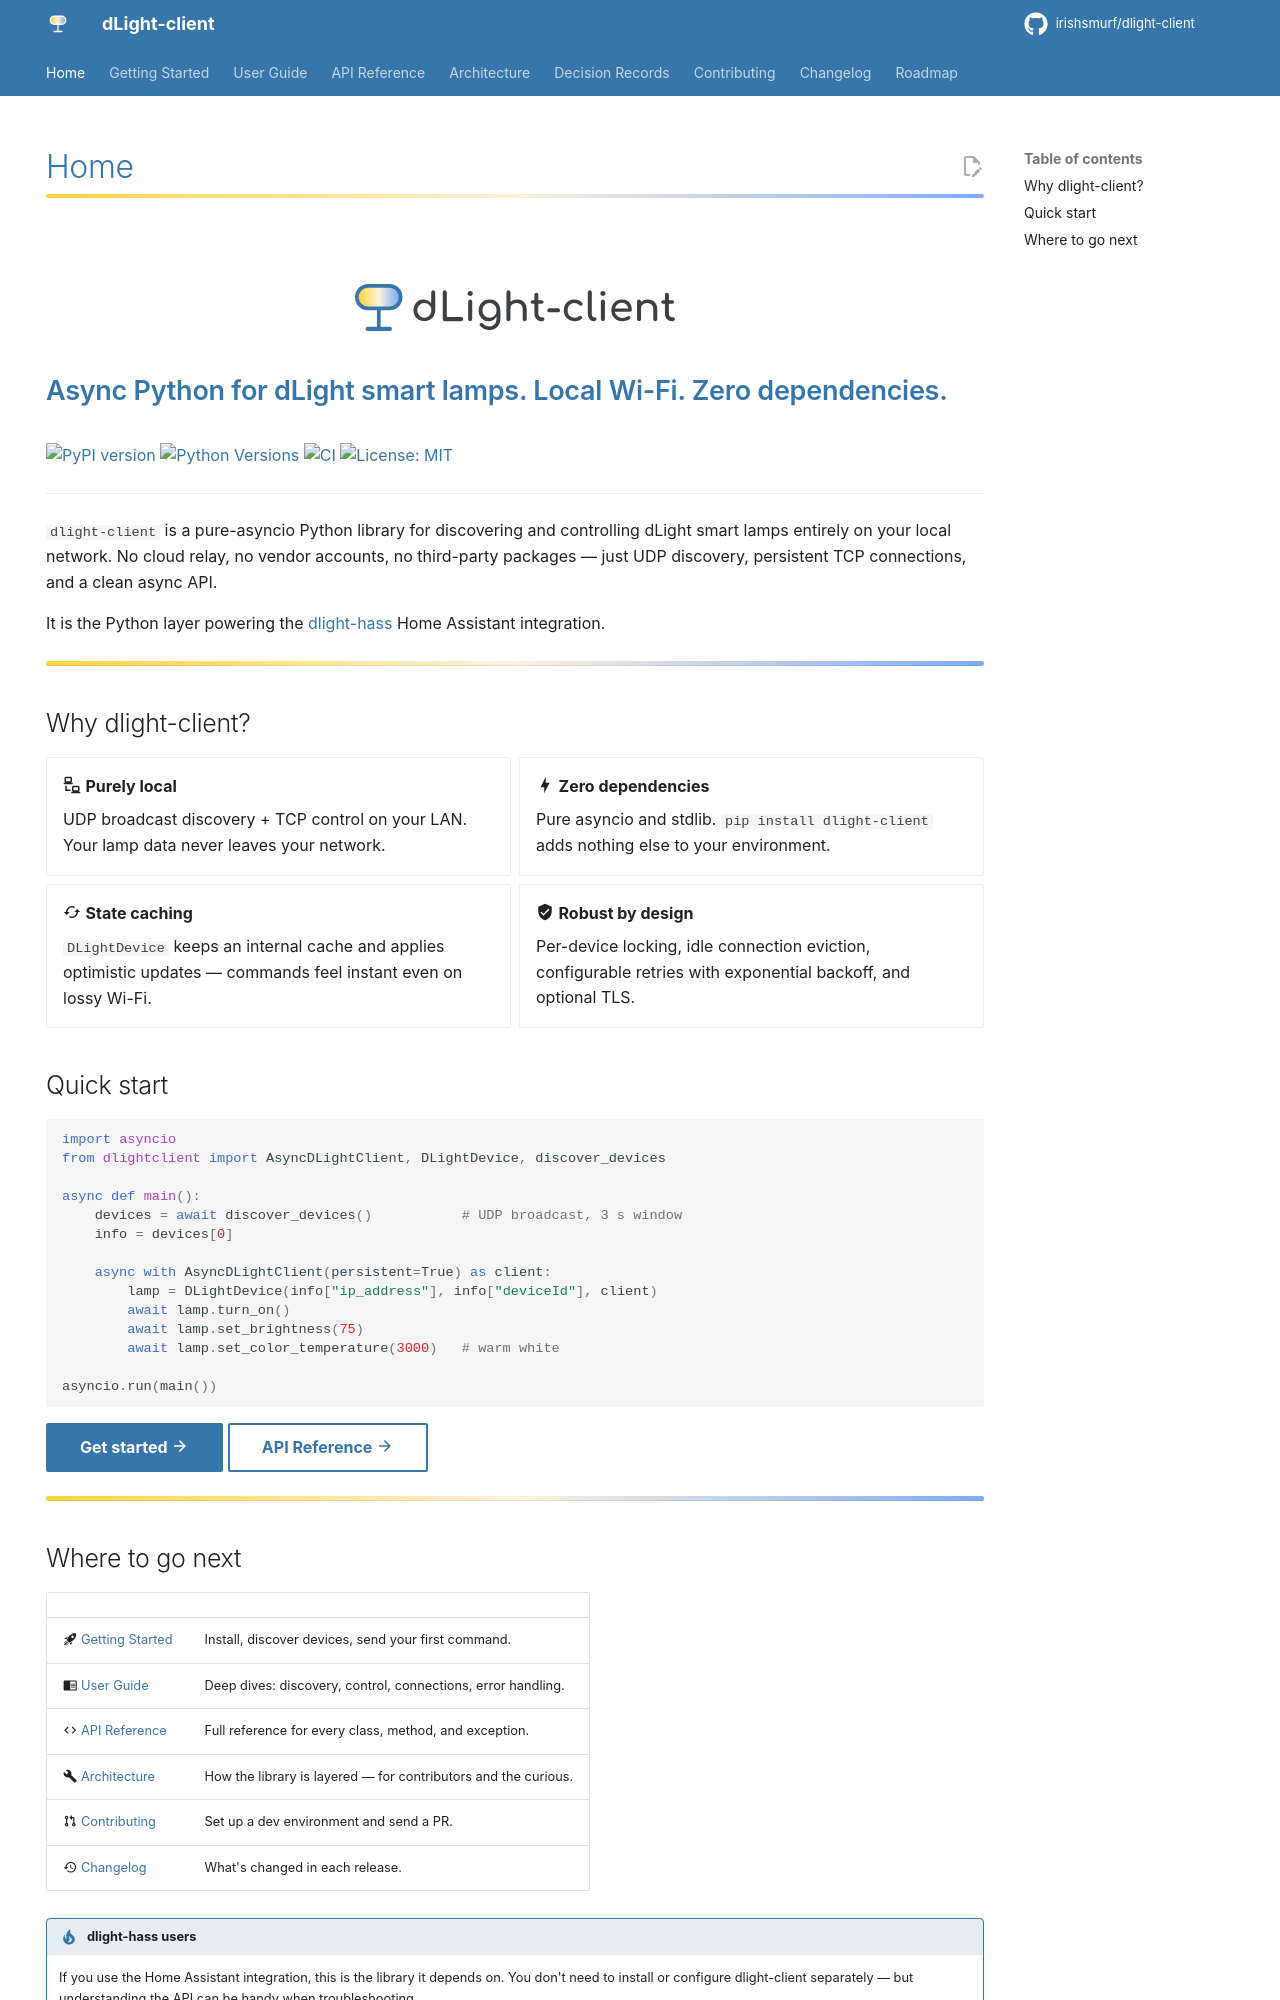

repository: Irishsmurf/dlight-client · page: index.html · generator: mkdocs

---
hide:
  - navigation
---

<div class="dlight-hero" markdown>
  <picture>
    <source srcset="assets/brand/dark_logo.svg" media="(prefers-color-scheme: dark)">
    <img src="assets/brand/logo.svg" alt="dlight-client" width="480">
  </picture>
</div>

<p class="dlight-tagline">Async Python for dLight smart lamps. Local Wi-Fi. Zero dependencies.</p>

[![PyPI version](https://badge.fury.io/py/dlight-client.svg)](https://badge.fury.io/py/dlight-client)
[![Python Versions](https://img.shields.io/pypi/pyversions/dlight-client.svg)](https://pypi.org/project/dlight-client/)
[![CI](https://github.com/irishsmurf/dlight-client/actions/workflows/python-package.yml/badge.svg)](https://github.com/irishsmurf/dlight-client/actions/workflows/python-package.yml)
[![License: MIT](https://img.shields.io/badge/License-MIT-blue.svg)](https://github.com/irishsmurf/dlight-client/blob/main/LICENSE)

---

`dlight-client` is a pure-asyncio Python library for discovering and controlling dLight smart lamps entirely on your local network. No cloud relay, no vendor accounts, no third-party packages — just UDP discovery, persistent TCP connections, and a clean async API.

It is the Python layer powering the [dlight-hass](https://github.com/irishsmurf/dlight-hass) Home Assistant integration.

<hr class="dlight-rule"/>

## Why dlight-client?

<div class="grid cards" markdown>

- :material-lan-connect: **Purely local**

    UDP broadcast discovery + TCP control on your LAN. Your lamp data never leaves your network.

- :material-lightning-bolt: **Zero dependencies**

    Pure asyncio and stdlib. `pip install dlight-client` adds nothing else to your environment.

- :material-cached: **State caching**

    `DLightDevice` keeps an internal cache and applies optimistic updates — commands feel instant even on lossy Wi-Fi.

- :material-shield-check: **Robust by design**

    Per-device locking, idle connection eviction, configurable retries with exponential backoff, and optional TLS.

</div>

## Quick start

```python
import asyncio
from dlightclient import AsyncDLightClient, DLightDevice, discover_devices

async def main():
    devices = await discover_devices()           # UDP broadcast, 3 s window
    info = devices[0]

    async with AsyncDLightClient(persistent=True) as client:
        lamp = DLightDevice(info["ip_address"], info["deviceId"], client)
        await lamp.turn_on()
        await lamp.set_brightness(75)
        await lamp.set_color_temperature(3000)   # warm white

asyncio.run(main())
```

[Get started :material-arrow-right:](getting-started.md){ .md-button .md-button--primary }
[API Reference :material-arrow-right:](api/index.md){ .md-button }

<hr class="dlight-rule"/>
